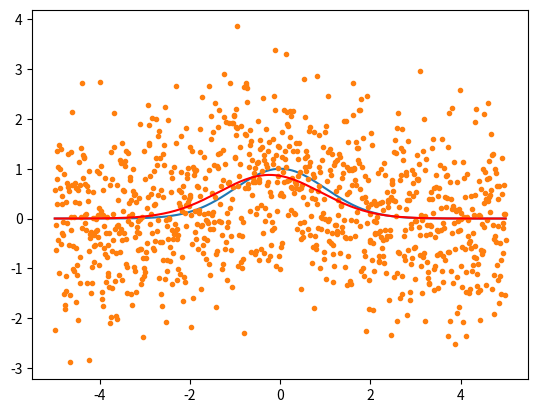

Python code for this plot:
import numpy as np
from matplotlib import pyplot as plt
plt.ion()

def gauss(m,x):
    amp=m[0]
    x0=m[1]
    vinv=m[2]
    return np.exp(-0.5*(x-x0)**2*vinv)*amp

def get_A(m,x,fun=gauss,dm=None):
    if dm is None:
        dm=0.01*np.abs(m)
    A=np.zeros([len(x),len(m)])
    for i in range(len(m)):
        mm=m.copy()
        mm[i]=mm[i]+dm[i] #evaluate one parameter shifted positive
        f_plus=fun(mm,x)
        mm[i]=m[i]-dm[i]  #shift negative
        f_minus=fun(mm,x)
        A[:,i]=(f_plus-f_minus)/(2*dm[i])
    return A

def get_A_analytic(m,x):
    amp=m[0]
    x0=m[1]
    vinv=m[2]
    #make matrix of derivatives
    A=np.zeros([len(x),len(m)])
    #deriv of A w.r.t amp
    A[:,0]=np.exp(-0.5*(x-x0)**2*vinv)
    A[:,1]=-gauss(m,x)*(-(x-x0)*vinv)
    A[:,2]=gauss(m,x)*(-0.5*(x-x0)**2)
    return A
m_true=[1.0,0.0,1.0] #unit gaussian

x=np.linspace(-5,5,1001)
y_true=gauss(m_true,x)
y=y_true+np.random.randn(len(x))

plt.clf()
plt.plot(x,y_true)
plt.plot(x,y,'.')
plt.show()

m_guess=np.asarray(m_true)
dm=np.ones(3)*1e-3 #hardware to 10^-3 for parameter steps

niter=10
m_cur=m_guess
for iter in range(niter):
    A=get_A(m_cur,x,gauss,dm)
    mod=gauss(m_cur,x)
    r=y-mod #difference between data and model
    lhs=2*A.T@A
    rhs=-2*A.T@r
    step=-np.linalg.inv(lhs)@rhs
    m_cur=m_cur+step
    print('current params: ',m_cur)
    print('current step: ',step)
y_fit=gauss(m_cur,x)
plt.plot(x,y_fit,'r')
